Photos from the image-classification dataset "surface_dataset" in the GitHub repository hpcgarage/surface_dataset. Its 2 classes are: bad surface, good surface.

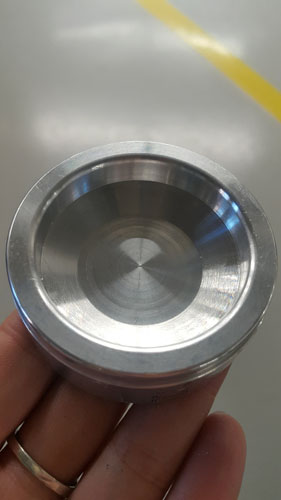
Label: bad surface

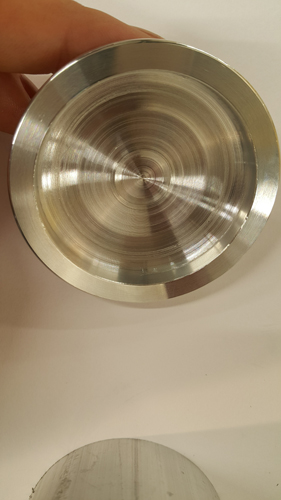
Label: bad surface

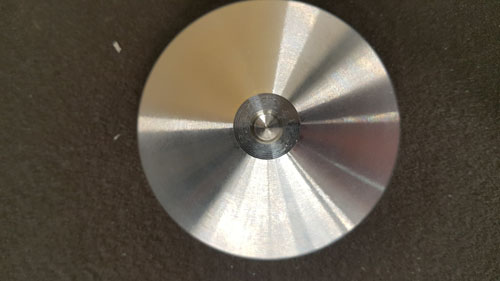
Label: good surface

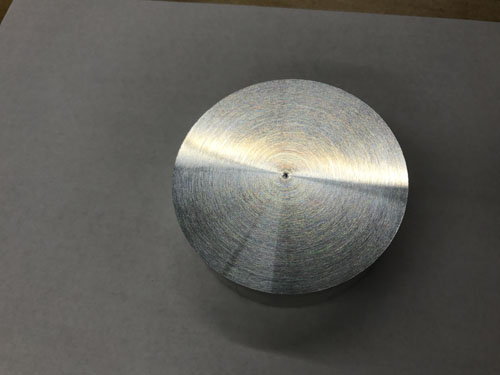
Label: good surface

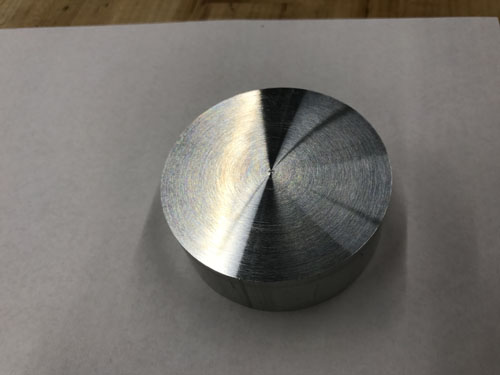
Label: good surface

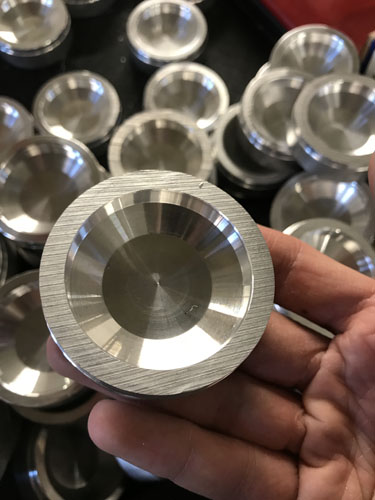
Label: bad surface
